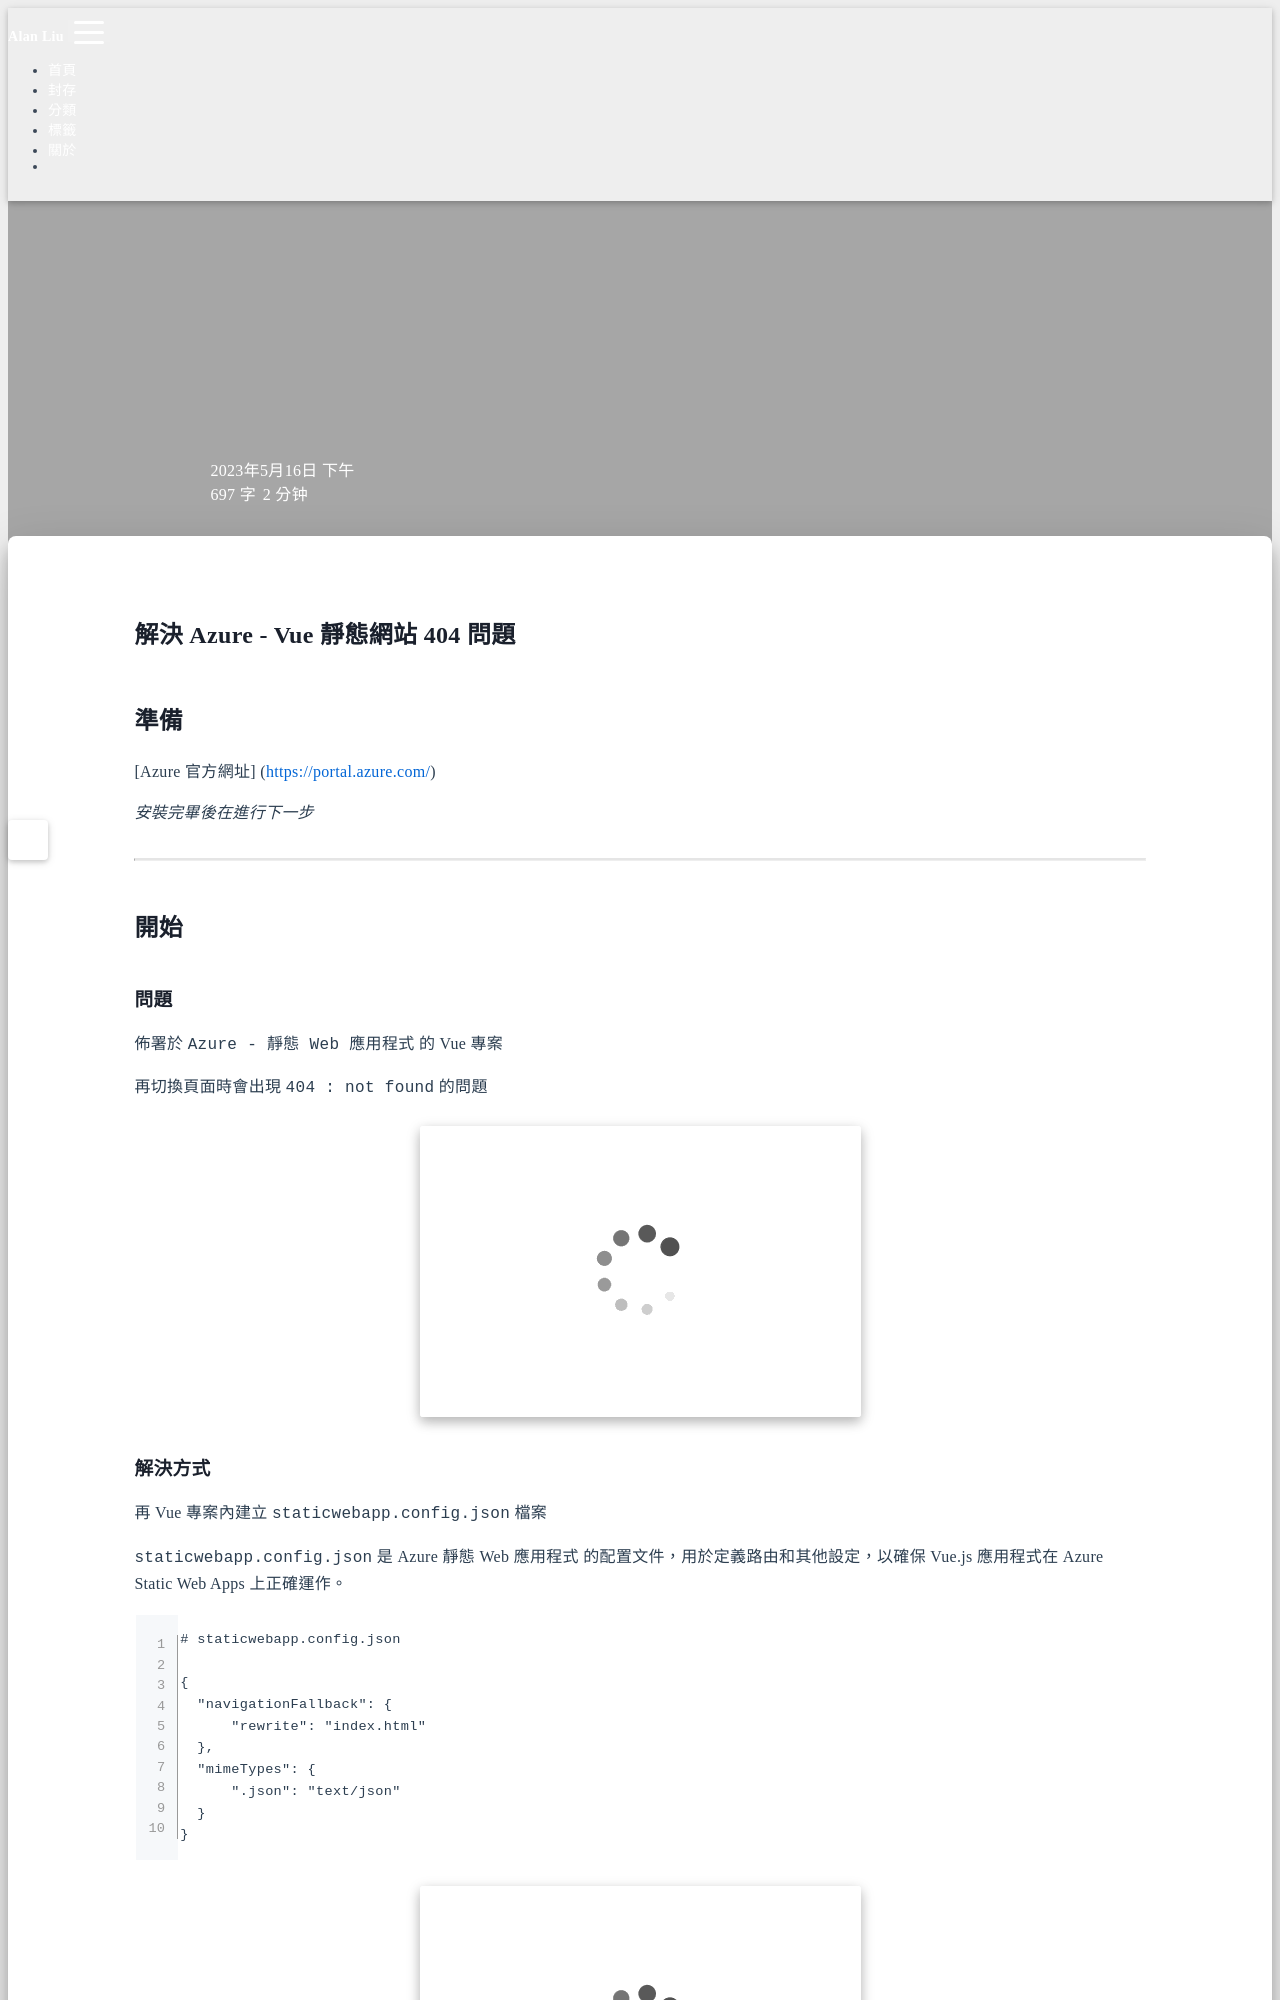

repository: Hi-Alan-Liu/blog · page: azure-vue-static-web/index.html · generator: jekyll

title: 解決 Azure - Vue 靜態網站 404 問題
author: Alan Liu
tags:
  - Vue.js
  - Azure
  - router
  - saticwebapp
categories:
  - Vue.js
date: 2023-05-16 17:34:00
---
# 解決 Azure - Vue 靜態網站 404 問題

## 準備

[Azure 官方網址] (https://portal.azure.com/)

*安裝完畢後在進行下一步*

---

## 開始

### 問題

佈署於 `Azure - 靜態 Web 應用程式` 的 Vue 專案

再切換頁面時會出現 `404 : not found` 的問題

![404 : not found](1684226521857.jpg)


### 解決方式

再 Vue 專案內建立 `staticwebapp.config.json` 檔案

`staticwebapp.config.json` 是 Azure 靜態 Web 應用程式 的配置文件，用於定義路由和其他設定，以確保 Vue.js 應用程式在 Azure Static Web Apps 上正確運作。

```CMD=
# staticwebapp.config.json

{
  "navigationFallback": {
      "rewrite": "index.html"
  },
  "mimeTypes": {
      ".json": "text/json"
  }
}
```

![staticwebapp.config.json 檔案位置](1684227841490.jpg)
